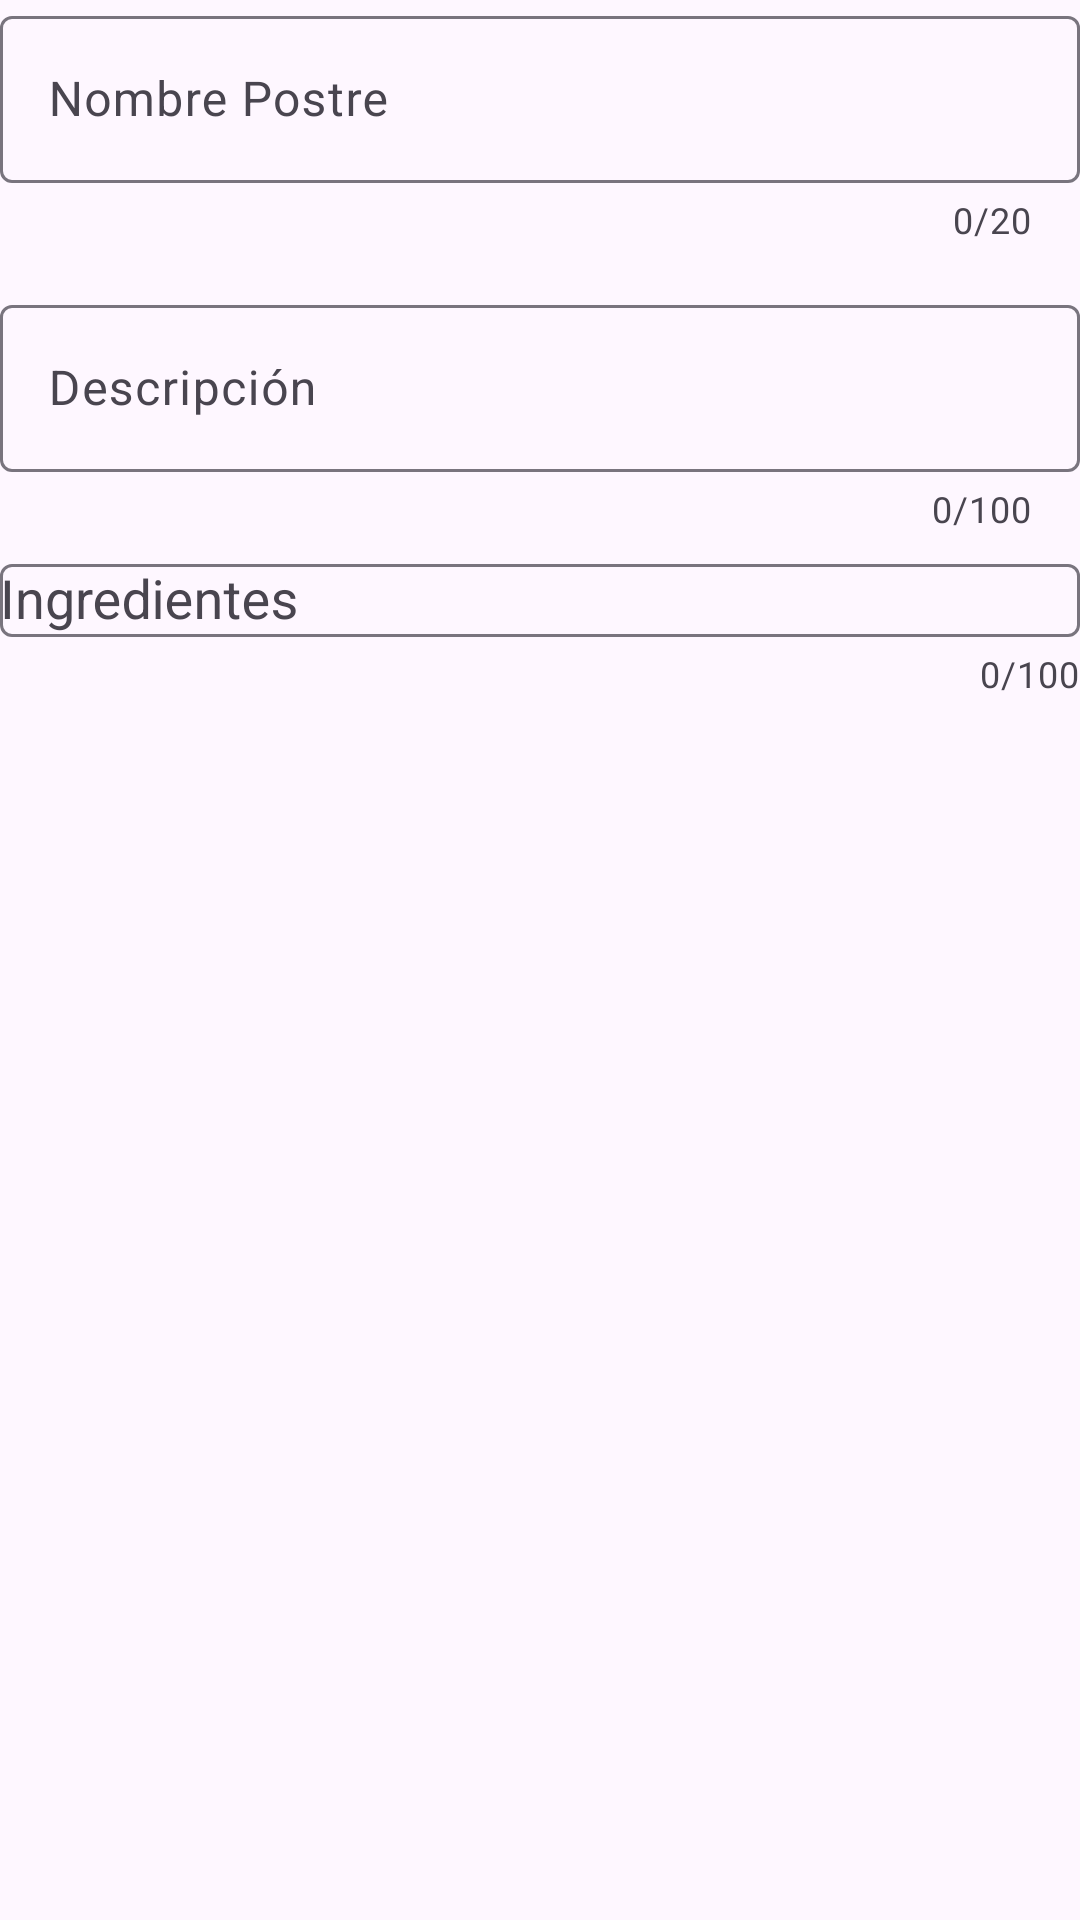

Android layout source for this screen:
<!-- AndroidManifest.xml: application theme Theme.MilCaprichos -->
<!-- res/layout/fragment_formulario.xml -->
<?xml version="1.0" encoding="utf-8"?>
<LinearLayout
    xmlns:android="http://schemas.android.com/apk/res/android"
    xmlns:app="http://schemas.android.com/apk/res-auto"
    xmlns:tools="http://schemas.android.com/tools"
    android:layout_width="match_parent"
    android:layout_height="match_parent"
    android:orientation="vertical"
    tools:context=".fragment_formulario">

    
    <com.google.android.material.textfield.TextInputLayout
        android:layout_width="match_parent"
        android:layout_height="wrap_content"
        android:layout_marginBottom="5dp"
        android:hint="Nombre Postre"
        app:counterEnabled="true"
        app:counterMaxLength="20"
        app:errorEnabled="true">

        <com.google.android.material.textfield.TextInputEditText
            android:id="@+id/NAME_DESSERT"
            android:layout_width="match_parent"
            android:layout_height="wrap_content"
            android:inputType="textCapWords"
            android:textColor="@color/verde_Esmeralda" />
    </com.google.android.material.textfield.TextInputLayout>

    
    <ImageView
        android:id="@+id/IMAGE_DESSERT"
        android:layout_width="wrap_content"
        android:layout_height="wrap_content"
        android:layout_gravity="center"
        android:layout_margin="5dp"
        android:contentDescription="Imagen del postre"
        android:src="@drawable/ic_launcher_background" />

    
    <com.google.android.material.textfield.TextInputLayout
        android:layout_width="match_parent"
        android:layout_height="wrap_content"
        android:layout_marginBottom="5dp"
        android:hint="Descripción"
        app:counterEnabled="true"
        app:counterMaxLength="100"
        app:errorEnabled="true">

        <com.google.android.material.textfield.TextInputEditText
            android:id="@+id/DESCRIPTION"
            android:layout_width="match_parent"
            android:layout_height="wrap_content"
            android:inputType="textMultiLine"
            android:textColor="@color/verde_Esmeralda" />
    </com.google.android.material.textfield.TextInputLayout>


    
<LinearLayout
    android:layout_width="match_parent"
    android:layout_height="wrap_content"
    android:orientation="vertical">

    <com.google.android.material.textfield.TextInputLayout
        android:layout_width="match_parent"
        android:layout_height="wrap_content"
        android:hint="Ingredientes"
        app:counterEnabled="true"
        app:counterMaxLength="100"
        app:errorEnabled="true">

        <AutoCompleteTextView
            android:id="@+id/NAME_INGREDIENT"
            android:layout_width="match_parent"
            android:layout_height="wrap_content"
            android:inputType="none"/>

    </com.google.android.material.textfield.TextInputLayout>


</LinearLayout>

    
    <com.google.android.material.chip.ChipGroup
        android:id="@+id/chipGroup"
        android:layout_width="match_parent"
        android:layout_height="wrap_content"
        android:layout_marginBottom="5dp"
        app:singleLine="false" />

    
























</LinearLayout>
<!-- resources referenced by this layout -->
<resources>
  <color name="verde_Esmeralda">#008080</color>
  <color name="white">#FFFFFFFF</color>
  <style name="Theme.MilCaprichos" parent="Base.Theme.MilCaprichos" />
  <style name="Base.Theme.MilCaprichos" parent="Theme.Material3.DayNight.NoActionBar">
          
          
      </style>
</resources>
